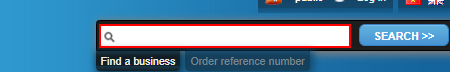
Task: Thu thập thông tin doanh nghiệp từ mã số thuế
Workflow: Main

Step 1: type "[Row.Item("MST").ToString]" into the text box

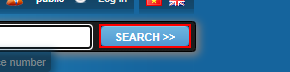
Step 2: click on the text box

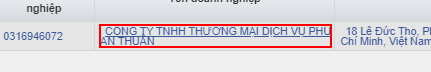
Step 3: get-text from the link

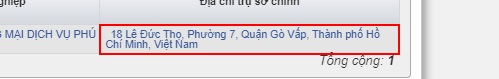
Step 4: get-text from the table cell